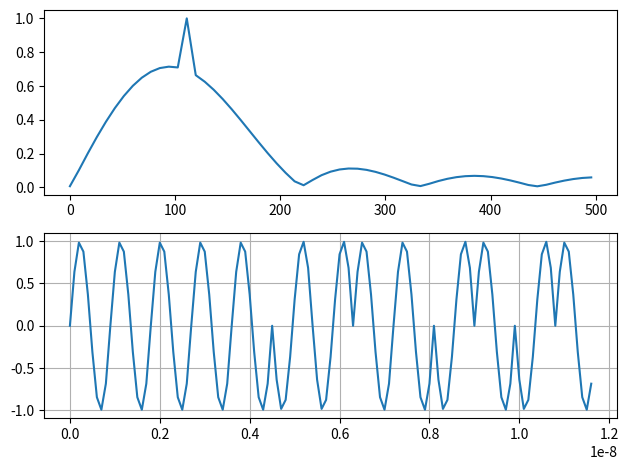

Python code for this plot:
import numpy as np
import matplotlib.pyplot as plt

# Barker codes
BARKER_CODES = {
    2: [1, -1],
    3: [1, 1, -1],
    4: [1, 1, -1, 1],
    5: [1, 1, 1, -1, 1],
    7: [1, 1, 1, -1, -1, 1, -1],
    11: [1, 1, 1, -1, -1, -1, 1, -1, -1, 1, -1],
    13: [1, 1, 1, 1, 1, -1, -1, 1, 1, -1, 1, -1, 1]
}

fc = 110e3      # Carrier frequency (Hz) 110kHz
fs = 1e6        # Sampling frequency (Hz) 1MHz


def barker_pulse(code_length, n_cycles_per_chip=1):

    code = BARKER_CODES[code_length]
    #chip_duration = 1.0 / len(code)
    chip_duration = n_cycles_per_chip / fc   #T=no of cycles/carrier frequency = 1/110k=9.09us

    n_chip = int(round(chip_duration * fs)) # no of samples per chip N=T*fs 
    t_chip = np.arange(n_chip) / fs # time for 1 chip 
    chips = [bit * np.sin(2*np.pi*fc*t_chip) for bit in code] #bit*sin=>+_sin ie phase shift
    sig = np.concatenate(chips) #to get one continuous waveform

    t = np.arange(len(sig)) / fs #corresponds to entire barker signal

    return t, sig


#lengths = [2,3,4,5,7,11,13]

#to plot overlapping
'''
plt.figure(figsize=(10,6))
for L in lengths:
    t, sig = barker_pulse(L)
    # FFT
    N = len(sig)

    fft = np.fft.rfft(sig)

    freq = np.fft.rfftfreq(N, d=1/fs)

    # Magnitude
    fft_mag = np.abs(fft)

    # Normalize (optional)
    fft_mag /= np.max(fft_mag)
    plt.plot(freq/1e3, fft_mag, label=f"Barker-{L}")
    plt.xlabel("Frequency (kHz)")
    plt.ylabel("Normalized Magnitude")
    plt.title("FFT of Barker Pulse")
    plt.legend()
plt.grid(True)
plt.tight_layout()
plt.show()'''


#plot everything as subplots
'''
fig, a = plt.subplots(len(lengths), 1, figsize=(10,12), sharex=True)

for a,L in zip(a, lengths):
    t, sig = barker_pulse(L)
    
    # FFT
    N = len(sig)
    fft = np.fft.rfft(sig)

    freq = np.fft.rfftfreq(N, d=1/fs)

    # Magnitude
    fft_mag = np.abs(fft)

    # Normalize (optional)
    fft_mag /= np.max(fft_mag)

    a.plot(freq/1e3, fft_mag)
    a.set_title(f"Barker-{L}")
    #a.set_xlabel("Frequency (kHz)")
    #a.set_ylabel("Normalized Magnitude")
    #a.set_title("FFT of Barker Pulse")
a.set_xlabel("Frequency (kHz)")
fig.supylabel("Normalized Magnitude")
plt.grid(True)
plt.tight_layout()
plt.show()'''


t, sig = barker_pulse(13)
# FFT
N = len(sig)
fft = np.fft.rfft(sig)
freq = np.fft.rfftfreq(N, d=1/fs)

# Magnitude
fft_mag = np.abs(fft)

# Normalize (optional)
fft_mag /= np.max(fft_mag)

fig,a=plt.subplots(2,1)
a[0].plot(freq/1e3, fft_mag)
a[1].plot(t/1e4,sig)

'''plt.plot(freq/1e3, fft_mag)
plt.xlabel("Frequency (kHz)")
plt.ylabel("Normalized Magnitude")
plt.title("FFT of Barker Pulse")
plt.legend()'''
plt.grid(True)
plt.tight_layout()
plt.show()
